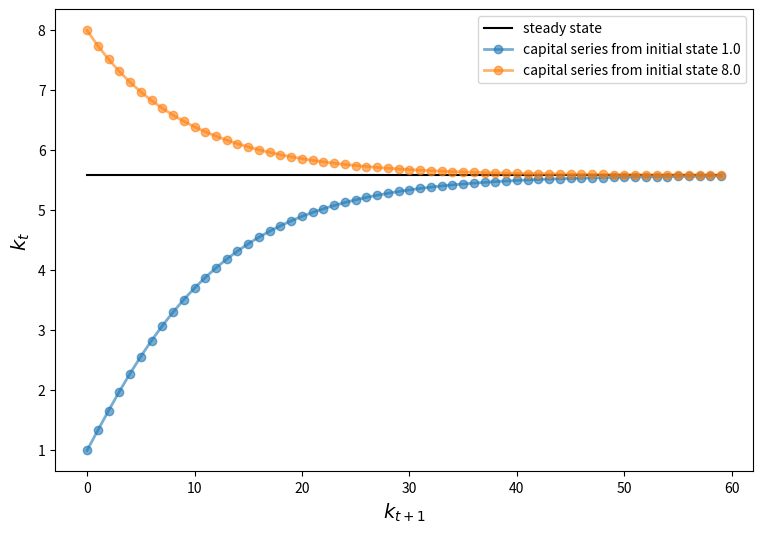
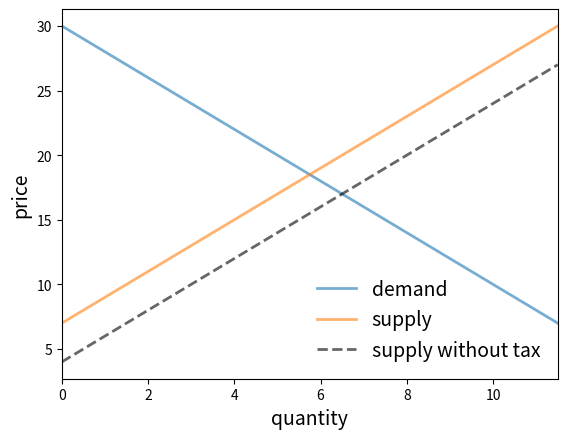
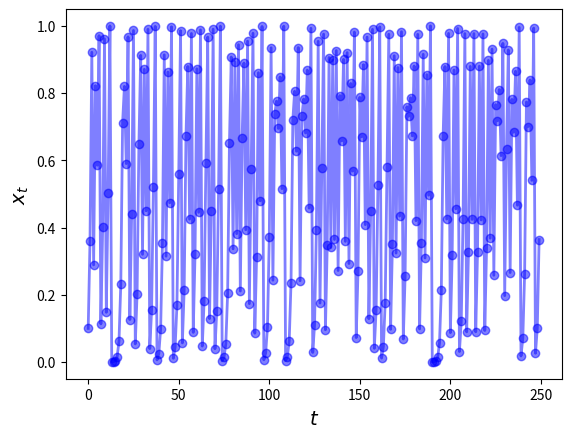
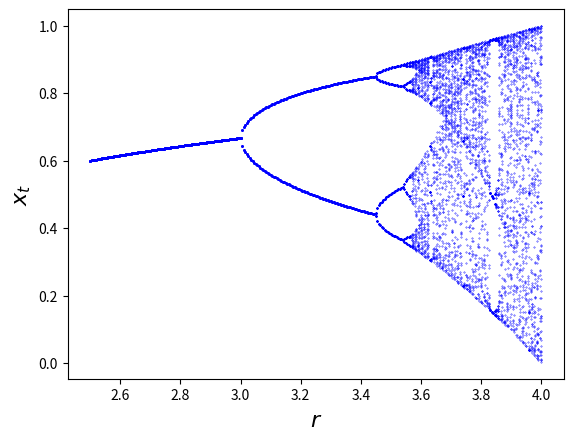

Reproduce these figures in Python, in order.
import numpy as np
import matplotlib.pyplot as plt
%matplotlib inline

x = [1, 5, 4]
x.sort()
x

x = [1, 5, 4]
x.sort()
x.__class__

class Consumer:

    def __init__(self, w):
        "Initialize consumer with w dollars of wealth"
        self.wealth = w

    def earn(self, y):
        "The consumer earns y dollars"
        self.wealth += y

    def spend(self, x):
        "The consumer spends x dollars if feasible"
        new_wealth = self.wealth - x
        if new_wealth < 0:
            print("Insufficent funds")
        else:
            self.wealth = new_wealth

c1 = Consumer(10)  # Create instance with initial wealth 10
c1.spend(5)
c1.wealth

c1.earn(15)
c1.spend(100)

c1 = Consumer(10)
c2 = Consumer(12)
c2.spend(4)
c2.wealth

c1.wealth

c1.__dict__

c2.__dict__

print(Consumer.__dict__)  # Show __dict__ attribute of class object

c1 = Consumer(10)
c1.earn(10)
c1.wealth

def earn(self, y):
     "The consumer earns y dollars"
     self.wealth += y

class Solow:
    r"""
    Implements the Solow growth model with the update rule

        k_{t+1} = [(s z k^α_t) + (1 - δ)k_t] /(1 + n)

    """
    def __init__(self, n=0.05,  # population growth rate
                       s=0.25,  # savings rate
                       δ=0.1,   # depreciation rate
                       α=0.3,   # share of labor
                       z=2.0,   # productivity
                       k=1.0):  # current capital stock

        self.n, self.s, self.δ, self.α, self.z = n, s, δ, α, z
        self.k = k

    def h(self):
        "Evaluate the h function"
        # Unpack parameters (get rid of self to simplify notation)
        n, s, δ, α, z = self.n, self.s, self.δ, self.α, self.z
        # Apply the update rule
        return (s * z * self.k**α + (1 - δ) * self.k) / (1 + n)

    def update(self):
        "Update the current state (i.e., the capital stock)."
        self.k =  self.h()

    def steady_state(self):
        "Compute the steady state value of capital."
        # Unpack parameters (get rid of self to simplify notation)
        n, s, δ, α, z = self.n, self.s, self.δ, self.α, self.z
        # Compute and return steady state
        return ((s * z) / (n + δ))**(1 / (1 - α))

    def generate_sequence(self, t):
        "Generate and return a time series of length t"
        path = []
        for i in range(t):
            path.append(self.k)
            self.update()
        return path

s1 = Solow()
s2 = Solow(k=8.0)

T = 60
fig, ax = plt.subplots(figsize=(9, 6))

# Plot the common steady state value of capital
ax.plot([s1.steady_state()]*T, 'k-', label='steady state')

# Plot time series for each economy
for s in s1, s2:
    lb = f'capital series from initial state {s.k}'
    ax.plot(s.generate_sequence(T), 'o-', lw=2, alpha=0.6, label=lb)

ax.set_xlabel('$k_{t+1}$', fontsize=14)
ax.set_ylabel('$k_t$', fontsize=14)
ax.legend()
plt.show()

from scipy.integrate import quad

class Market:

    def __init__(self, ad, bd, az, bz, tax):
        """
        Set up market parameters.  All parameters are scalars.  See
        https://lectures.quantecon.org/py/python_oop.html for interpretation.

        """
        self.ad, self.bd, self.az, self.bz, self.tax = ad, bd, az, bz, tax
        if ad < az:
            raise ValueError('Insufficient demand.')

    def price(self):
        "Return equilibrium price"
        return  (self.ad - self.az + self.bz * self.tax) / (self.bd + self.bz)

    def quantity(self):
        "Compute equilibrium quantity"
        return  self.ad - self.bd * self.price()

    def consumer_surp(self):
        "Compute consumer surplus"
        # == Compute area under inverse demand function == #
        integrand = lambda x: (self.ad / self.bd) - (1 / self.bd) * x
        area, error = quad(integrand, 0, self.quantity())
        return area - self.price() * self.quantity()

    def producer_surp(self):
        "Compute producer surplus"
        #  == Compute area above inverse supply curve, excluding tax == #
        integrand = lambda x: -(self.az / self.bz) + (1 / self.bz) * x
        area, error = quad(integrand, 0, self.quantity())
        return (self.price() - self.tax) * self.quantity() - area

    def taxrev(self):
        "Compute tax revenue"
        return self.tax * self.quantity()

    def inverse_demand(self, x):
        "Compute inverse demand"
        return self.ad / self.bd - (1 / self.bd)* x

    def inverse_supply(self, x):
        "Compute inverse supply curve"
        return -(self.az / self.bz) + (1 / self.bz) * x + self.tax

    def inverse_supply_no_tax(self, x):
        "Compute inverse supply curve without tax"
        return -(self.az / self.bz) + (1 / self.bz) * x

baseline_params = 15, .5, -2, .5, 3
m = Market(*baseline_params)
print("equilibrium price = ", m.price())

print("consumer surplus = ", m.consumer_surp())

# Baseline ad, bd, az, bz, tax
baseline_params = 15, .5, -2, .5, 3
m = Market(*baseline_params)

q_max = m.quantity() * 2
q_grid = np.linspace(0.0, q_max, 100)
pd = m.inverse_demand(q_grid)
ps = m.inverse_supply(q_grid)
psno = m.inverse_supply_no_tax(q_grid)

fig, ax = plt.subplots()
ax.plot(q_grid, pd, lw=2, alpha=0.6, label='demand')
ax.plot(q_grid, ps, lw=2, alpha=0.6, label='supply')
ax.plot(q_grid, psno, '--k', lw=2, alpha=0.6, label='supply without tax')
ax.set_xlabel('quantity', fontsize=14)
ax.set_xlim(0, q_max)
ax.set_ylabel('price', fontsize=14)
ax.legend(loc='lower right', frameon=False, fontsize=14)
plt.show()

def deadw(m):
    "Computes deadweight loss for market m."
    # == Create analogous market with no tax == #
    m_no_tax = Market(m.ad, m.bd, m.az, m.bz, 0)
    # == Compare surplus, return difference == #
    surp1 = m_no_tax.consumer_surp() + m_no_tax.producer_surp()
    surp2 = m.consumer_surp() + m.producer_surp() + m.taxrev()
    return surp1 - surp2

baseline_params = 15, .5, -2, .5, 3
m = Market(*baseline_params)
deadw(m)  # Show deadweight loss

class Chaos:
  """
  Models the dynamical system with :math:`x_{t+1} = r x_t (1 - x_t)`
  """
  def __init__(self, x0, r):
      """
      Initialize with state x0 and parameter r
      """
      self.x, self.r = x0, r

  def update(self):
      "Apply the map to update state."
      self.x =  self.r * self.x *(1 - self.x)

  def generate_sequence(self, n):
      "Generate and return a sequence of length n."
      path = []
      for i in range(n):
          path.append(self.x)
          self.update()
      return path

ch = Chaos(0.1, 4.0)     # x0 = 0.1 and r = 0.4
ch.generate_sequence(5)  # First 5 iterates

ch = Chaos(0.1, 4.0)
ts_length = 250

fig, ax = plt.subplots()
ax.set_xlabel('$t$', fontsize=14)
ax.set_ylabel('$x_t$', fontsize=14)
x = ch.generate_sequence(ts_length)
ax.plot(range(ts_length), x, 'bo-', alpha=0.5, lw=2, label='$x_t$')
plt.show()

fig, ax = plt.subplots()
ch = Chaos(0.1, 4)
r = 2.5
while r < 4:
    ch.r = r
    t = ch.generate_sequence(1000)[950:]
    ax.plot([r] * len(t), t, 'b.', ms=0.6)
    r = r + 0.005

ax.set_xlabel('$r$', fontsize=16)
ax.set_ylabel('$x_t$', fontsize=16)
plt.show()

x = (10, 20)
len(x)

class Foo:

    def __len__(self):
        return 42

f = Foo()
len(f)

class Foo:

    def __call__(self, x):
        return x + 42

f = Foo()
f(8)  # Exactly equivalent to f.__call__(8)

class ECDF:

    def __init__(self, observations):
        self.observations = observations

    def __call__(self, x):
        counter = 0.0
        for obs in self.observations:
            if obs <= x:
                counter += 1
        return counter / len(self.observations)

# == test == #

from random import uniform

samples = [uniform(0, 1) for i in range(10)]
F = ECDF(samples)

print(F(0.5))  # Evaluate ecdf at x = 0.5

F.observations = [uniform(0, 1) for i in range(1000)]

print(F(0.5))

class Polynomial:

    def __init__(self, coefficients):
        """
        Creates an instance of the Polynomial class representing

            p(x) = a_0 x^0 + ... + a_N x^N,

        where a_i = coefficients[i].
        """
        self.coefficients = coefficients

    def __call__(self, x):
        "Evaluate the polynomial at x."
        y = 0
        for i, a in enumerate(self.coefficients):
            y += a * x**i
        return y

    def differentiate(self):
        "Reset self.coefficients to those of p' instead of p."
        new_coefficients = []
        for i, a in enumerate(self.coefficients):
            new_coefficients.append(i * a)
        # Remove the first element, which is zero
        del new_coefficients[0]
        # And reset coefficients data to new values
        self.coefficients = new_coefficients
        return new_coefficients